The GitHub repository teukumunawark/Coffee-Bean-Prediction-Api contains a labelled image folder "data" with 4 categories: defect, longberry, peaberry, premium. Examples follow, each with its label.

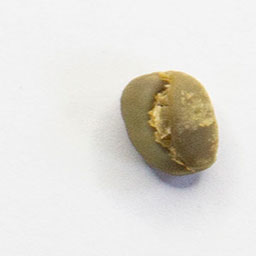
Label: peaberry

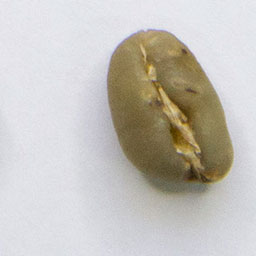
Label: premium

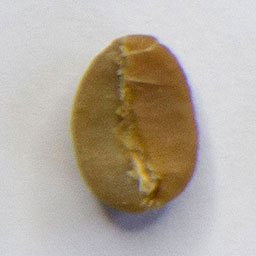
Label: defect

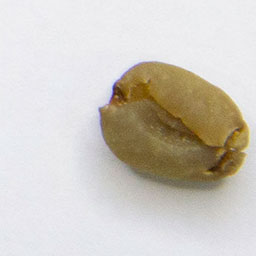
Label: premium

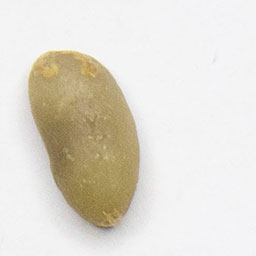
Label: longberry

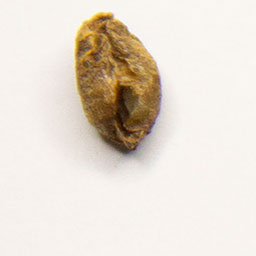
Label: defect
